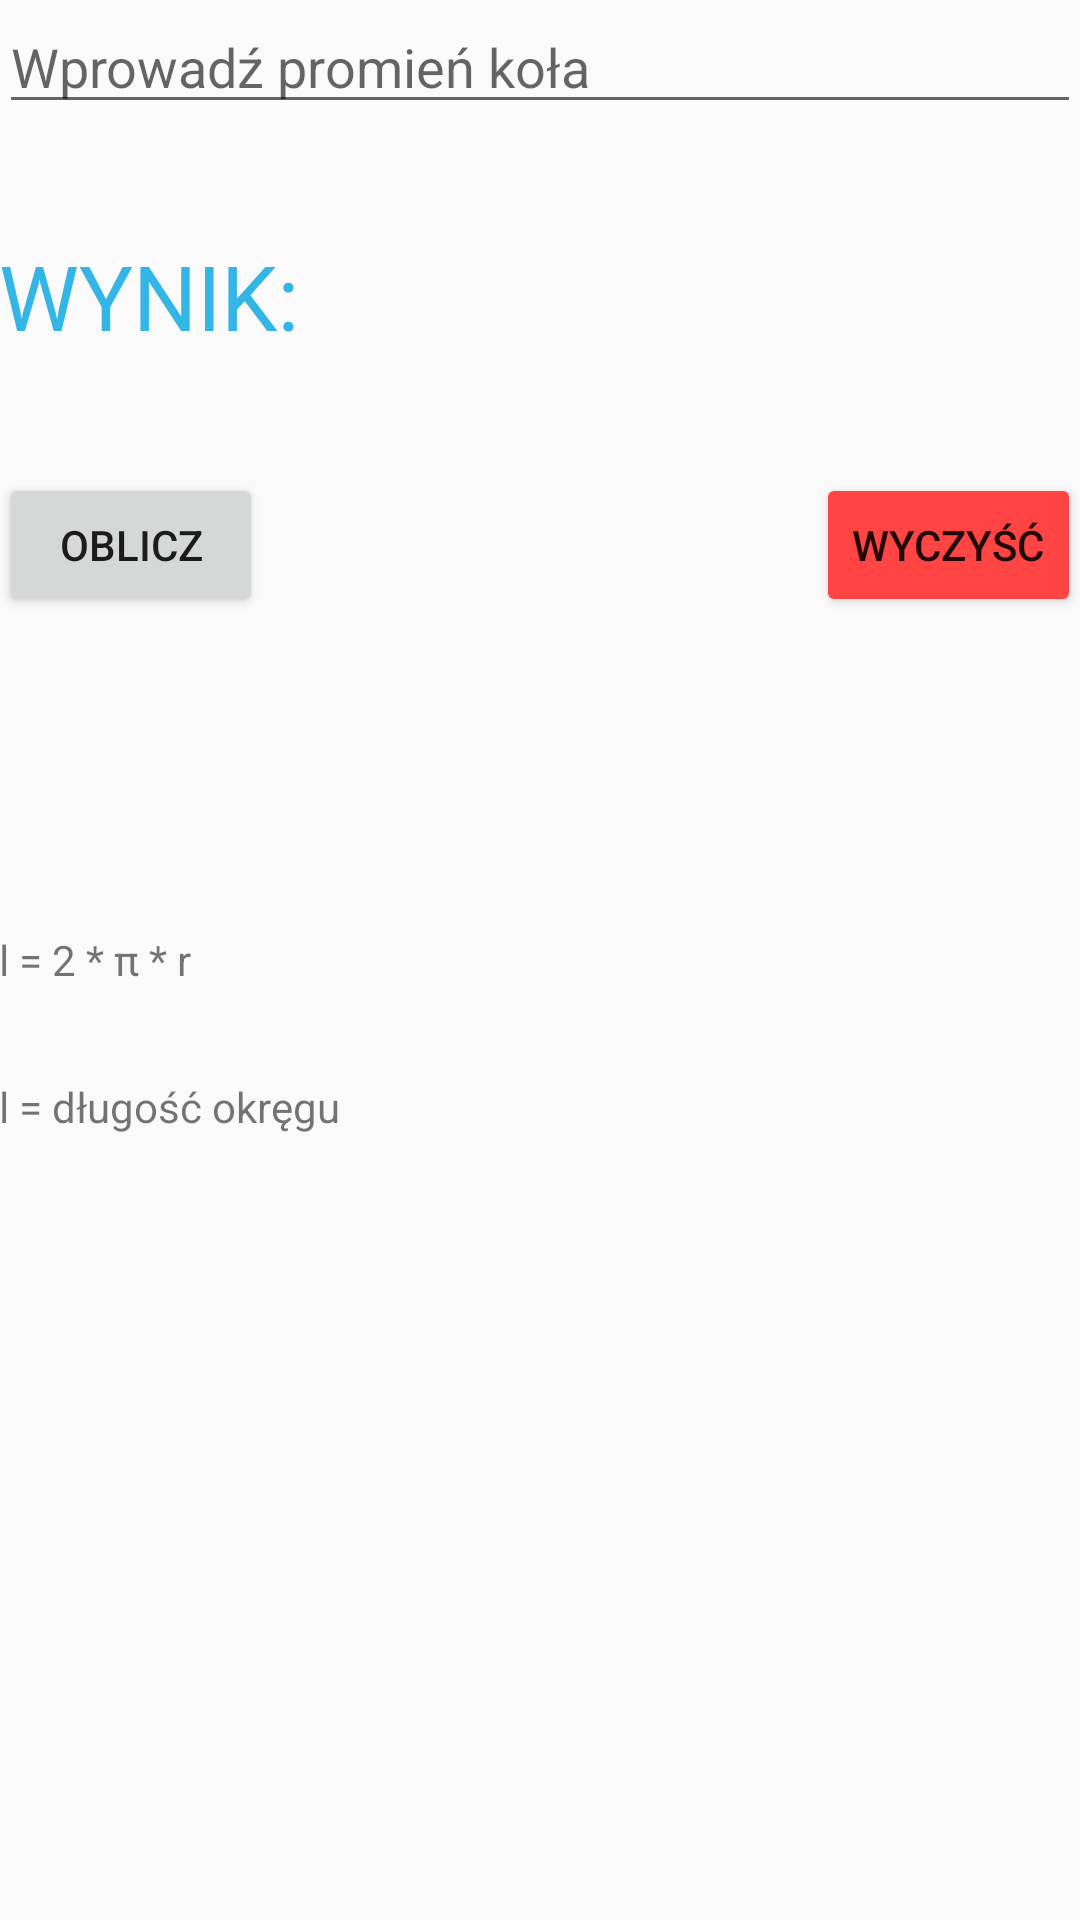

Layout XML and referenced resources for this Android screen:
<!-- AndroidManifest.xml: application theme AppTheme -->
<!-- res/layout/activity_obwod.xml -->
<?xml version="1.0" encoding="utf-8"?>
<RelativeLayout xmlns:android="http://schemas.android.com/apk/res/android"
    xmlns:tools="http://schemas.android.com/tools"
    android:id="@+id/activity_obwod"
    android:layout_width="match_parent"
    android:layout_height="match_parent"
    android:paddingBottom="@dimen/activity_vertical_margin"
    android:paddingLeft="@dimen/activity_horizontal_margin"
    android:paddingRight="@dimen/activity_horizontal_margin"
    android:paddingTop="@dimen/activity_vertical_margin"
    tools:context="com.example.msi.kalkulator.ObwodActivity">

    <TextView
        android:text="Wynik:"
        android:layout_width="wrap_content"
        android:layout_height="wrap_content"
        android:layout_below="@+id/editText2"
        android:layout_alignParentLeft="true"
        android:layout_alignParentStart="true"
        android:layout_marginTop="37dp"
        android:id="@+id/textView"
        android:textSize="30sp"
        android:textColor="@android:color/holo_blue_light"
        android:textAllCaps="true" />

    <TextView
        android:layout_width="220dp"
        android:layout_height="wrap_content"
        android:layout_alignTop="@+id/textView"
        android:layout_toRightOf="@+id/textView"
        android:id="@+id/textView3"
        android:layout_alignBottom="@+id/textView"
        android:layout_alignParentRight="true"
        android:layout_alignParentEnd="true"
        android:textSize="30sp"
        android:textColor="@android:color/holo_orange_dark" />

    <Button
        android:text="Oblicz"
        android:layout_width="wrap_content"
        android:layout_height="wrap_content"
        android:layout_below="@+id/textView"
        android:layout_alignParentLeft="true"
        android:layout_alignParentStart="true"
        android:layout_marginTop="39dp"
        android:id="@+id/button_oblicz_obwod"
        android:onClick="ObwodKola"/>

    <EditText
        android:layout_width="wrap_content"
        android:layout_height="wrap_content"
        android:inputType="numberDecimal"
        android:ems="10"
        android:id="@+id/editText2"
        android:hint="Wprowadź promień koła"
        android:layout_alignParentTop="true"
        android:layout_alignParentLeft="true"
        android:layout_alignParentStart="true"
        android:layout_alignParentRight="true"
        android:layout_alignParentEnd="true" />

    <Button
        android:text="WYCZYŚĆ"
        android:layout_width="wrap_content"
        android:layout_height="wrap_content"
        android:layout_alignBottom="@+id/button_oblicz_obwod"
        android:layout_alignParentRight="true"
        android:layout_alignParentEnd="true"
        android:id="@+id/button7"
        android:textAlignment="center"
        android:onClick="ClearObwod"
        android:backgroundTint="@android:color/holo_red_light" />

    <TextView
        android:text="l = 2 * π * r"
        android:layout_width="match_parent"
        android:layout_height="wrap_content"
        android:id="@+id/textView6"
        android:layout_centerVertical="true"
        android:layout_alignParentLeft="true"
        android:layout_alignParentStart="true" />

    <TextView
        android:text="l = długość okręgu"
        android:layout_width="wrap_content"
        android:layout_height="wrap_content"
        android:layout_below="@+id/textView6"
        android:layout_alignParentLeft="true"
        android:layout_alignParentStart="true"
        android:layout_marginTop="30dp"
        android:id="@+id/textView7" />
</RelativeLayout>
<!-- resources referenced by this layout -->
<resources>
  <style name="AppTheme" parent="Theme.AppCompat.Light.DarkActionBar">
          
          <item name="colorPrimary">@android:color/holo_blue_light</item>
          <item name="colorPrimaryDark">@android:color/holo_blue_dark</item>
          <item name="colorAccent">@color/colorAccent</item>
          <item name="android:navigationBarColor">@android:color/holo_blue_light</item>
      </style>
  <color name="colorAccent">#ff7340</color>
</resources>
